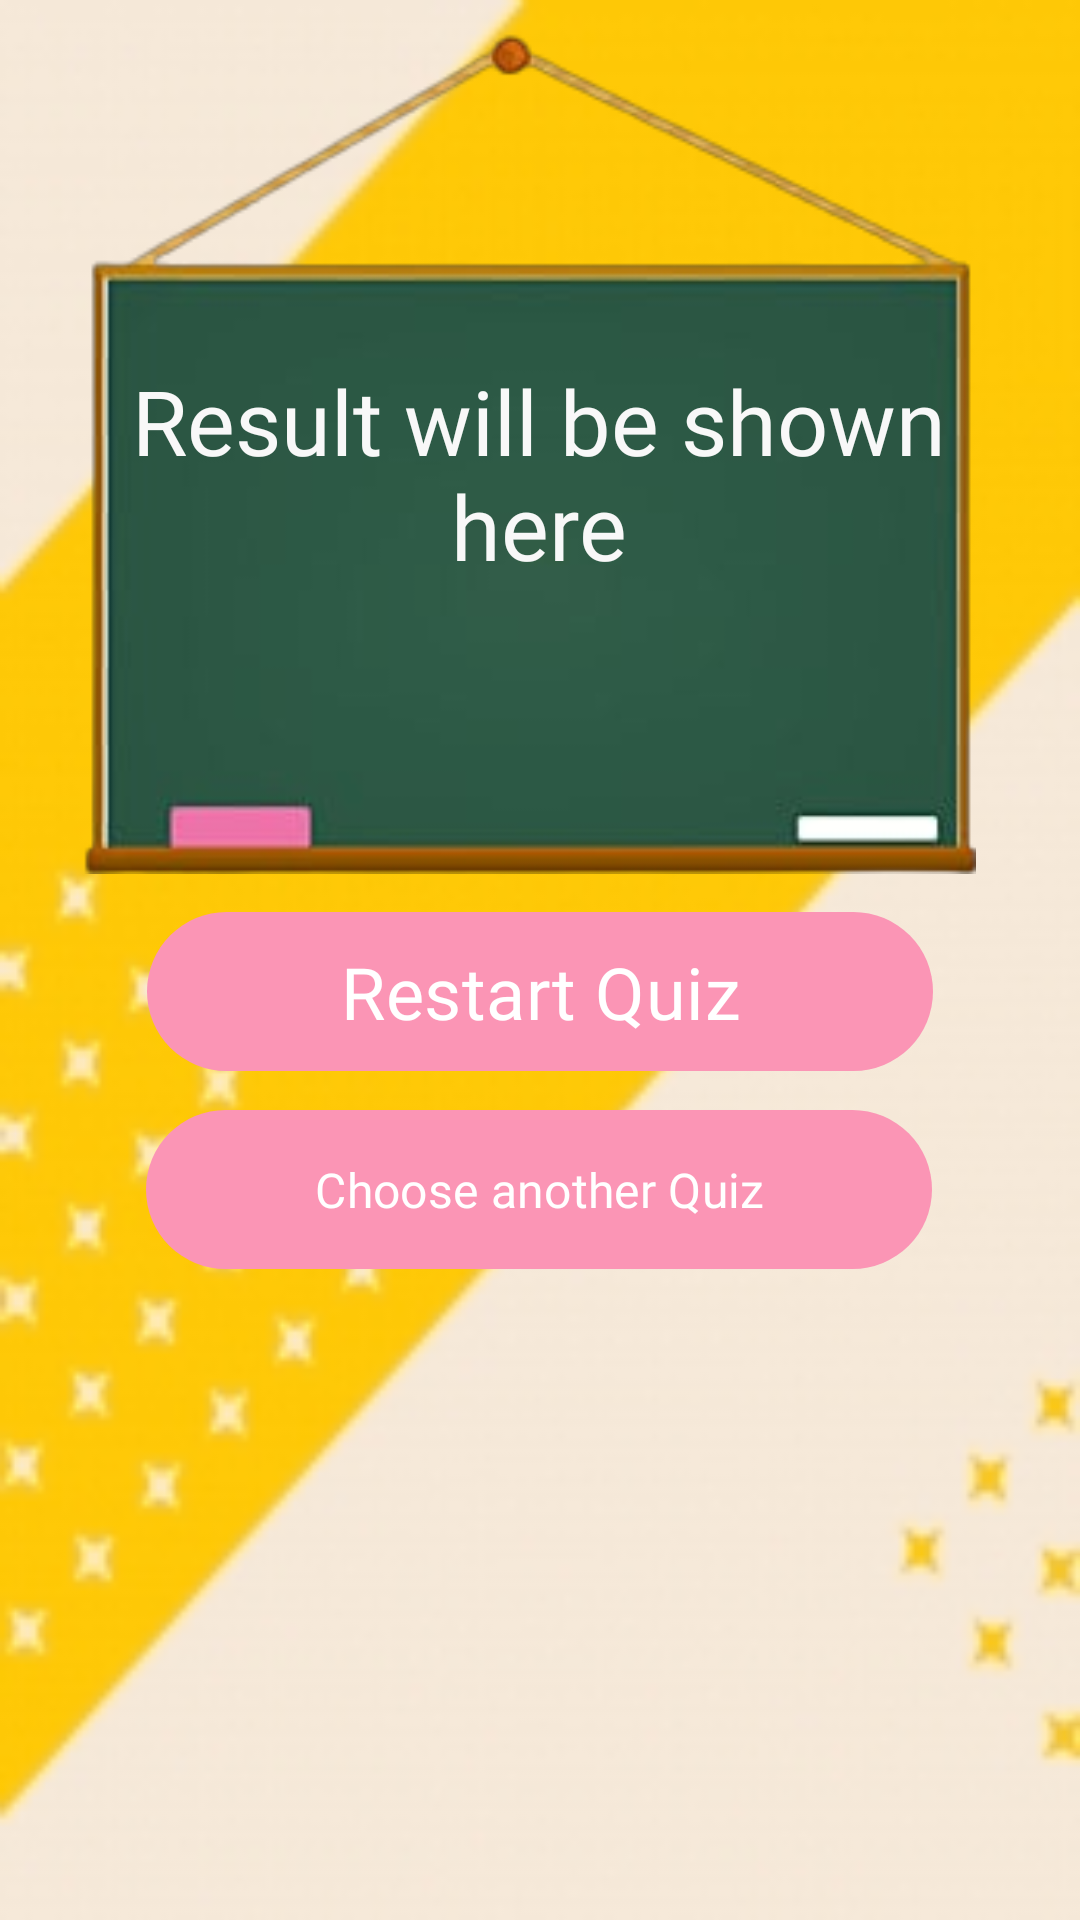

Produce the Android XML layout that renders to this screen, including the resource entries it uses.
<!-- AndroidManifest.xml: application theme Theme.FinalProject -->
<!-- res/layout/custom_dialog.xml -->
<?xml version="1.0" encoding="utf-8"?>
<androidx.constraintlayout.widget.ConstraintLayout xmlns:android="http://schemas.android.com/apk/res/android"
    xmlns:app="http://schemas.android.com/apk/res-auto"
    xmlns:tools="http://schemas.android.com/tools"
    android:layout_width="match_parent"
    android:layout_height="match_parent"
    android:background="@drawable/yeeeeeellllllooowwww">

    <ImageView
        android:id="@+id/imageView3"
        android:layout_width="300dp"
        android:layout_height="300dp"
        android:layout_marginStart="20dp"
        android:layout_marginEnd="31dp"
        android:src="@drawable/greenboard"
        app:layout_constraintEnd_toEndOf="parent"
        app:layout_constraintHorizontal_bias="0.583"
        app:layout_constraintStart_toStartOf="parent"
        app:layout_constraintTop_toTopOf="parent" />

    <TextView
        android:id="@+id/resultText"
        android:layout_width="280dp"
        android:layout_height="wrap_content"
        android:layout_marginTop="120dp"
        android:fontFamily="@font/rock_salt"
        android:gravity="center"
        android:text="@string/result_will_be_shown_here"
        android:textColor="#F8F8F8"
        android:textSize="30sp"
        app:layout_constraintEnd_toEndOf="parent"
        app:layout_constraintHorizontal_bias="0.495"
        app:layout_constraintStart_toStartOf="parent"
        app:layout_constraintTop_toTopOf="parent" />

    <Button
        android:id="@+id/restartBtn"
        android:layout_width="262dp"
        android:layout_height="61dp"
        android:fontFamily="@font/bowlby_one_sc"
        android:text="@string/restart_quiz"
        android:textSize="24sp"
        app:layout_constraintEnd_toEndOf="parent"
        app:layout_constraintStart_toStartOf="parent"
        app:layout_constraintTop_toBottomOf="@+id/imageView3" />

    <Button
        android:id="@+id/chooseQuizBtn"
        android:layout_width="262dp"
        android:layout_height="61dp"
        android:layout_marginTop="5dp"
        android:fontFamily="@font/bowlby_one_sc"
        android:text="@string/choose_another_quiz"
        android:textSize="16sp"
        app:layout_constraintEnd_toEndOf="parent"
        app:layout_constraintHorizontal_bias="0.496"
        app:layout_constraintStart_toStartOf="parent"
        app:layout_constraintTop_toBottomOf="@+id/restartBtn" />

</androidx.constraintlayout.widget.ConstraintLayout>
<!-- resources referenced by this layout -->
<resources>
  <!-- drawable greenboard: png bitmap (drawable, 21549 bytes) -->
  <!-- drawable yeeeeeellllllooowwww: jpg bitmap (drawable, 20805 bytes) -->
  <string name="choose_another_quiz">Choose another Quiz</string>
  <string name="restart_quiz">Restart Quiz</string>
  <string name="result_will_be_shown_here">Result will be shown here</string>
  <style name="Theme.FinalProject" parent="Base.Theme.FinalProject" />
  <style name="Base.Theme.FinalProject" parent="Theme.Material3.DayNight.NoActionBar">
          
          
          <item name="colorPrimary">@color/lightpink</item>
          <item name="colorPrimaryVariant">@color/lightpink</item>
          <item name="android:statusBarColor">@color/lightpink</item>
  
  
      </style>
  <color name="lightpink">#FFFB95B5</color>
</resources>
